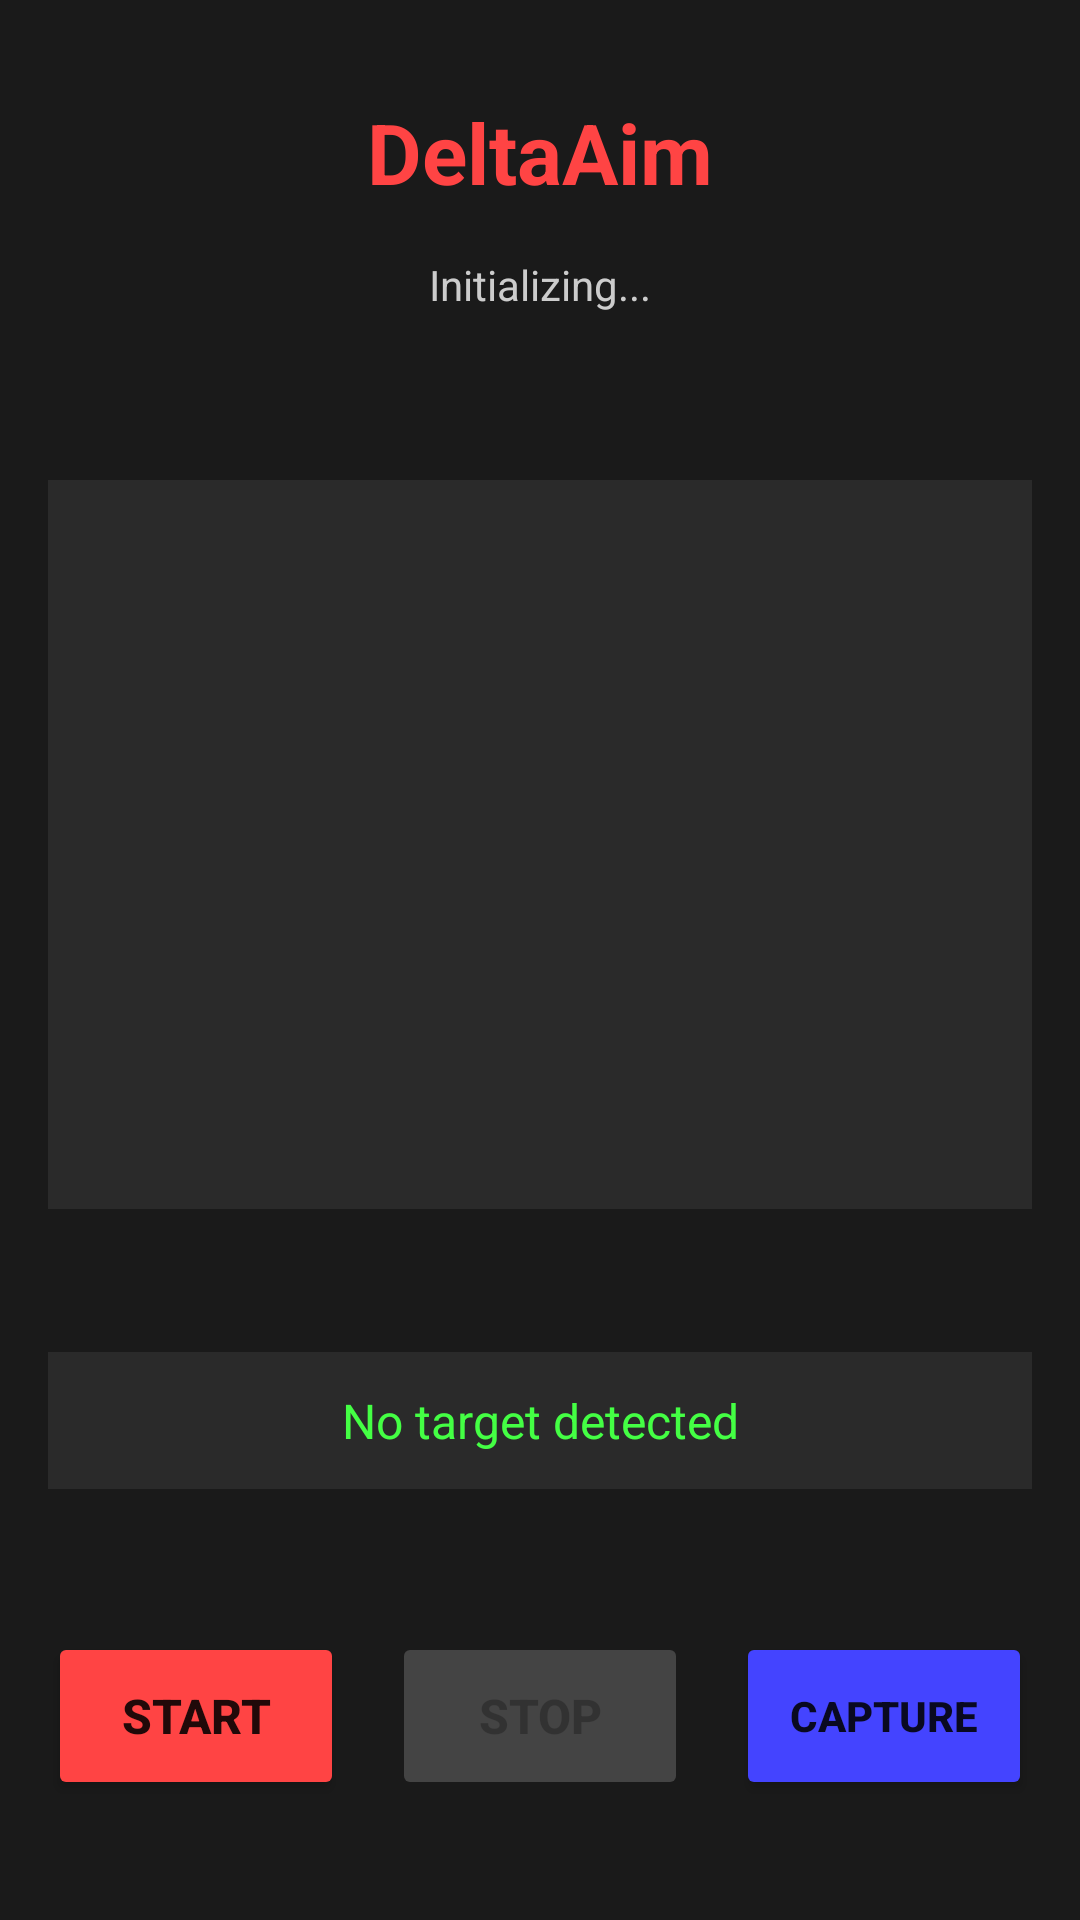

This screen was rendered from an Android layout file. Write that file and the resources it references.
<!-- AndroidManifest.xml: activity theme Theme.DeltaAim -->
<!-- res/layout/activity_main.xml -->
<?xml version="1.0" encoding="utf-8"?>
<androidx.constraintlayout.widget.ConstraintLayout
    xmlns:android="http://schemas.android.com/apk/res/android"
    xmlns:app="http://schemas.android.com/apk/res-auto"
    xmlns:tools="http://schemas.android.com/tools"
    android:layout_width="match_parent"
    android:layout_height="match_parent"
    android:padding="16dp"
    android:background="#1A1A1A"
    tools:context=".MainActivity">

    
    <TextView
        android:id="@+id/titleText"
        android:layout_width="wrap_content"
        android:layout_height="wrap_content"
        android:text="DeltaAim"
        android:textSize="28sp"
        android:textColor="#FF4444"
        android:textStyle="bold"
        app:layout_constraintTop_toTopOf="parent"
        app:layout_constraintStart_toStartOf="parent"
        app:layout_constraintEnd_toEndOf="parent"
        android:layout_marginTop="16dp"/>

    
    <TextView
        android:id="@+id/statusText"
        android:layout_width="match_parent"
        android:layout_height="wrap_content"
        android:text="Initializing..."
        android:textSize="14sp"
        android:textColor="#CCCCCC"
        android:gravity="center"
        android:padding="8dp"
        app:layout_constraintTop_toBottomOf="@id/titleText"
        android:layout_marginTop="8dp"/>

    
    <ImageView
        android:id="@+id/previewImage"
        android:layout_width="0dp"
        android:layout_height="0dp"
        android:background="#2A2A2A"
        android:scaleType="fitCenter"
        android:contentDescription="Screenshot Preview"
        app:layout_constraintTop_toBottomOf="@id/statusText"
        app:layout_constraintStart_toStartOf="parent"
        app:layout_constraintEnd_toEndOf="parent"
        app:layout_constraintBottom_toTopOf="@id/targetInfoText"
        app:layout_constraintHeight_percent="0.4"
        android:layout_marginTop="8dp"/>

    
    <TextView
        android:id="@+id/targetInfoText"
        android:layout_width="match_parent"
        android:layout_height="wrap_content"
        android:text="No target detected"
        android:textSize="16sp"
        android:textColor="#44FF44"
        android:gravity="center"
        android:padding="12dp"
        android:background="#2A2A2A"
        app:layout_constraintTop_toBottomOf="@id/previewImage"
        app:layout_constraintBottom_toTopOf="@id/controlPanel"
        android:layout_marginTop="8dp"
        android:layout_marginBottom="8dp"/>

    
    <LinearLayout
        android:id="@+id/controlPanel"
        android:layout_width="match_parent"
        android:layout_height="wrap_content"
        android:orientation="horizontal"
        android:gravity="center"
        app:layout_constraintBottom_toBottomOf="parent"
        android:layout_marginBottom="24dp">

        
        <Button
            android:id="@+id/startButton"
            android:layout_width="0dp"
            android:layout_height="56dp"
            android:layout_weight="1"
            android:text="START"
            android:textSize="16sp"
            android:textStyle="bold"
            android:backgroundTint="#FF4444"
            android:layout_marginEnd="8dp"/>

        
        <Button
            android:id="@+id/stopButton"
            android:layout_width="0dp"
            android:layout_height="56dp"
            android:layout_weight="1"
            android:text="STOP"
            android:textSize="16sp"
            android:textStyle="bold"
            android:backgroundTint="#444444"
            android:enabled="false"
            android:layout_marginStart="8dp"
            android:layout_marginEnd="8dp"/>

        
        <Button
            android:id="@+id/captureButton"
            android:layout_width="0dp"
            android:layout_height="56dp"
            android:layout_weight="1"
            android:text="CAPTURE"
            android:textSize="14sp"
            android:textStyle="bold"
            android:backgroundTint="#4444FF"
            android:layout_marginStart="8dp"/>

    </LinearLayout>

</androidx.constraintlayout.widget.ConstraintLayout>
<!-- resources referenced by this layout -->
<resources>
  <style name="Theme.DeltaAim" parent="Theme.MaterialComponents.DayNight.DarkActionBar">
          <item name="colorPrimary">#FF4444</item>
          <item name="colorPrimaryVariant">#CC3333</item>
          <item name="colorOnPrimary">#FFFFFF</item>
          <item name="colorSecondary">#4444FF</item>
          <item name="colorSecondaryVariant">#3333CC</item>
          <item name="colorOnSecondary">#FFFFFF</item>
          <item name="android:statusBarColor">#1A1A1A</item>
          <item name="android:windowBackground">#1A1A1A</item>
      </style>
</resources>
